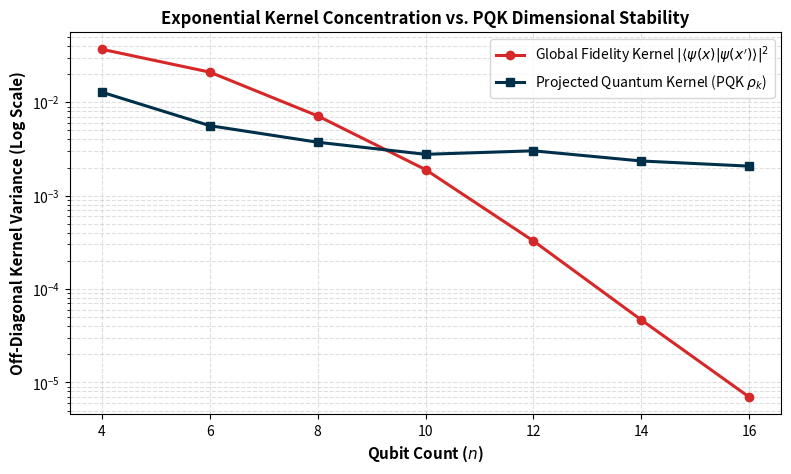
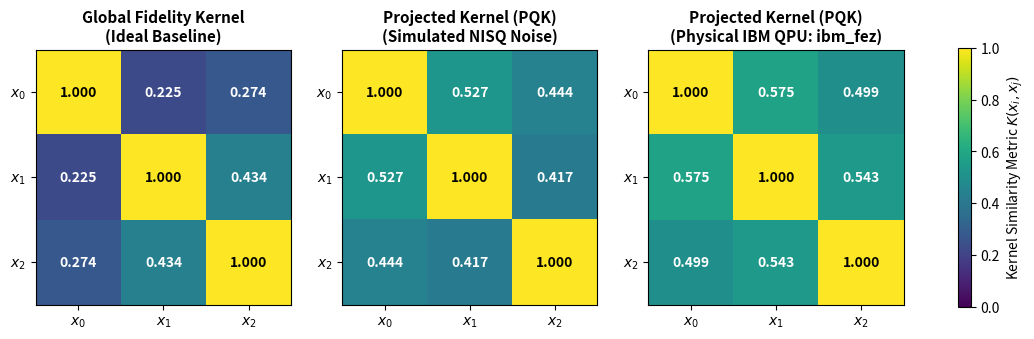

These charts were generated, in order, by the following Python code:
"""
Plots:
  1. Exponential Concentration Scaling (n = 4 to 16 qubits)
  2. Side-by-Side 3-Way Gram Matrix Heatmaps (Global Fidelity vs Aer vs Real IBM QPU)
"""

# Here I did with already obtained points from the previous run, you can directly take those points and plot it after the run...

import matplotlib.pyplot as plt
import numpy as np

# -------------------------------------------------------------
# PLOT 1: Concentration Scaling (n = 4 to 16 qubits)
# -------------------------------------------------------------
qubits = [4, 6, 8, 10, 12, 14, 16]
fidelity_var = [3.69e-2, 2.10e-2, 7.14e-3, 1.90e-3, 3.27e-4, 4.67e-5, 6.98e-6]
projected_var = [1.28e-2, 5.61e-3, 3.73e-3, 2.77e-3, 3.02e-3, 2.35e-3, 2.07e-3]

fig, ax = plt.subplots(figsize=(8, 4.8), dpi=300)
ax.plot(qubits, fidelity_var, marker='o', color='#d62828', linewidth=2.2, label=r'Global Fidelity Kernel $\vert{}\langle\psi(x)\vert{}\psi(x^\prime)\rangle\vert{}^2$')
ax.plot(qubits, projected_var, marker='s', color='#003049', linewidth=2.2, label=r'Projected Quantum Kernel (PQK $\rho_k$)')

ax.set_yscale('log')
ax.set_xlabel('Qubit Count ($n$)', fontsize=11, fontweight='bold')
ax.set_ylabel('Off-Diagonal Kernel Variance (Log Scale)', fontsize=11, fontweight='bold')
ax.set_title('Exponential Kernel Concentration vs. PQK Dimensional Stability', fontsize=12, fontweight='bold')
ax.grid(True, which="both", ls="--", alpha=0.4)
ax.legend(frameon=True, fontsize=10)
plt.tight_layout()
plt.savefig('kernel_concentration_scaling.png')
plt.close()
print("Saved 'kernel_concentration_scaling.png' successfully!")

# -------------------------------------------------------------
# PLOT 2: 3-Way Hardware & Simulation Gram Matrix Heatmaps
# -------------------------------------------------------------
K_fidelity = np.array([
    [1.0000, 0.2246, 0.2736],
    [0.2246, 1.0000, 0.4343],
    [0.2736, 0.4343, 1.0000]
])

K_sim = np.array([
    [1.0000, 0.5266, 0.4444],
    [0.5266, 1.0000, 0.4173],
    [0.4444, 0.4173, 1.0000]
])

K_qpu = np.array([
    [1.0000, 0.5747, 0.4990],
    [0.5747, 1.0000, 0.5428],
    [0.4990, 0.5428, 1.0000]
])

fig, axes = plt.subplots(1, 3, figsize=(14, 4.2), dpi=300)

matrices = [K_fidelity, K_sim, K_qpu]
titles = [
    "Global Fidelity Kernel\n(Ideal Baseline)",
    "Projected Kernel (PQK)\n(Simulated NISQ Noise)",
    "Projected Kernel (PQK)\n(Physical IBM QPU: ibm_fez)"
]

for idx, (ax, mat, title) in enumerate(zip(axes, matrices, titles)):
    cax = ax.imshow(mat, cmap="viridis", vmin=0.0, vmax=1.0)
    ax.set_title(title, fontsize=11, fontweight='bold')
    ax.set_xticks([0, 1, 2])
    ax.set_yticks([0, 1, 2])
    ax.set_xticklabels(["$x_0$", "$x_1$", "$x_2$"])
    ax.set_yticklabels(["$x_0$", "$x_1$", "$x_2$"])
    
    # Annotate numeric values
    for i in range(3):
        for j in range(3):
            val = mat[i, j]
            color = "white" if val < 0.6 else "black"
            ax.text(j, i, f"{val:.3f}", ha="center", va="center", color=color, fontweight="bold")

fig.colorbar(cax, ax=axes.ravel().tolist(), shrink=0.8, label="Kernel Similarity Metric $K(x_i, x_j)$")
plt.savefig('hardware_gram_comparison.png', bbox_inches='tight')
plt.close()
print("Saved 'hardware_gram_comparison.png' successfully!")
